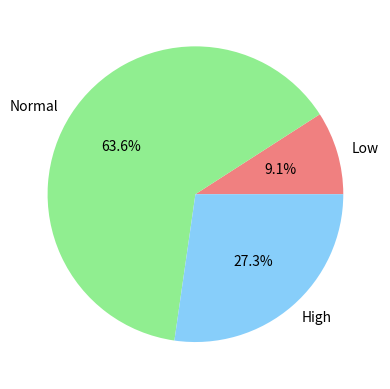

Here is the Python script that generated this plot:
heart_rate = [72, 60, 126, 85, 90, 59, 76, 131, 88, 121, 64]
total = sum(heart_rate)
average = total / len(heart_rate)
print("There are", len(heart_rate), "patients in the dataset.")
print("The average heart rate is:", average)

low = 0
high = 0
normal = 0
for i in range(len(heart_rate)):
    if heart_rate[i] < 60:
        print("Patient", i+1, "has a low heart rate of", heart_rate[i], "bpm.")
        low += 1
    elif heart_rate[i] > 120:
        print("Patient", i+1, "has a high heart rate of", heart_rate[i], "bpm.")
        high += 1
    else:
        print("Patient", i+1, "has a normal heart rate of", heart_rate[i], "bpm.")
        normal += 1

print("Number of patients with low heart rate:", low)
print("Number of patients with high heart rate:", high)
print("Number of patients with normal heart rate:", normal)

if low > high and low > normal:
    print("Most patients have a low heart rate.")
elif high > normal:
    print("Most patients have a high heart rate.")
else:
    print("Most patients have a normal heart rate.")

import numpy as np
import matplotlib.pyplot as plt

plt.pie([low, normal, high], labels=['Low', 'Normal', 'High'], autopct='%1.1f%%', colors=['lightcoral', 'lightgreen', 'lightskyblue'])
plt.show()
